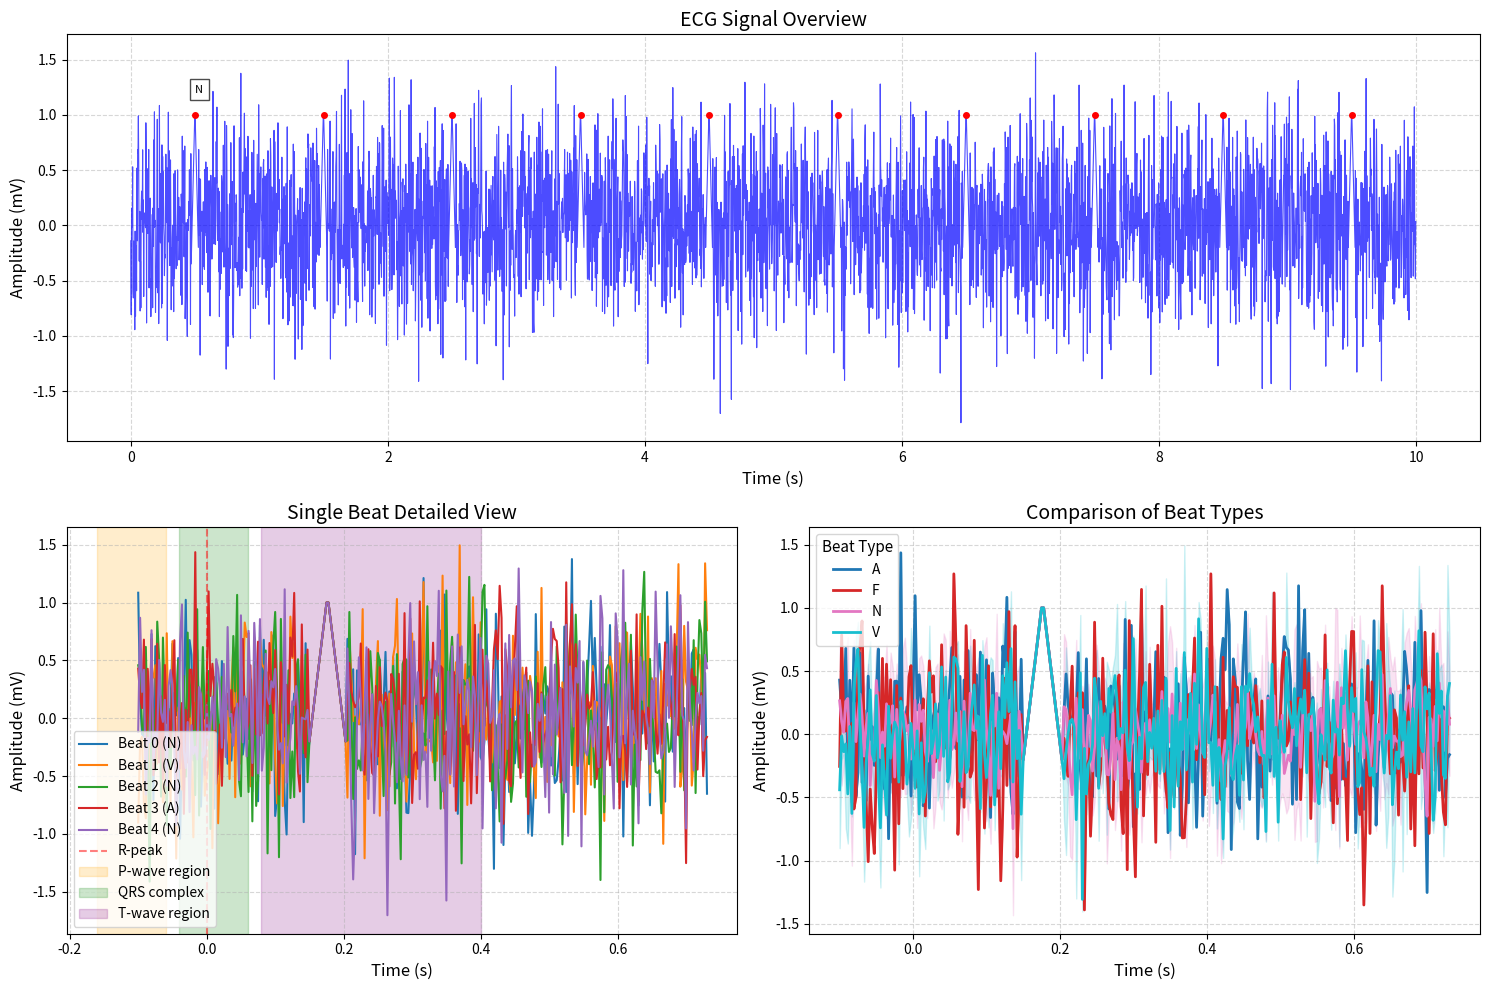

Write the Python code that produced this figure.
import numpy as np
import matplotlib.pyplot as plt
from matplotlib.gridspec import GridSpec

def visualize_segmentation(signals, r_peaks, beats, labels, sample_indexes=None, fs=360):
    """
    Visualize ECG beat segmentation results
    
    Parameters:
        signals (np.array): Raw ECG signal
        r_peaks (list): Array of R-peak positions
        beats (np.array): Array of segmented heartbeats
        labels (list): Array of beat labels
        sample_indexes (list): Indexes of specific beats to display
        fs (int): Sampling rate (Hz)
    """
    # Set default to show first 5 beats
    if sample_indexes is None:
        sample_indexes = range(min(5, len(beats)))
    
    # Create figure layout
    fig = plt.figure(figsize=(15, 10))
    gs = GridSpec(2, 2, figure=fig)
    
    # 1. Full Signal View: Show all R-peaks
    ax1 = fig.add_subplot(gs[0, :])
    time = np.arange(len(signals)) / fs  # Convert to seconds
    ax1.plot(time, signals, 'b-', linewidth=0.8, alpha=0.7)
    
    # Mark R-peak positions and labels
    for i, peak in enumerate(r_peaks):
        peak_time = peak / fs
        ax1.plot(peak_time, signals[peak], 'ro', markersize=4)
        # Label every 10th beat to avoid overlap
        if i % 10 == 0:  
            ax1.text(peak_time, signals[peak]+0.2, labels[i], 
                    fontsize=8, bbox=dict(facecolor='white', alpha=0.7))
    
    ax1.set_title('ECG Signal Overview', fontsize=14)
    ax1.set_xlabel('Time (s)', fontsize=12)
    ax1.set_ylabel('Amplitude (mV)', fontsize=12)
    ax1.grid(True, linestyle='--', alpha=0.5)

    
    # 2. Single Beat View: Show details of selected beats
    ax2 = fig.add_subplot(gs[1, 0])
    for idx in sample_indexes:
        if idx < len(beats):
            beat_time = np.arange(len(beats[idx])) / fs - 0.1  # Center at R-peak
            ax2.plot(beat_time, beats[idx], label=f'Beat {idx} ({labels[idx]})')
    
    # Mark typical ECG components (adjusted for physiological reality)
    ax2.axvline(x=0, color='r', linestyle='--', alpha=0.5, label='R-peak')
    ax2.axvspan(-0.16, -0.06, color='orange', alpha=0.2, label='P-wave region')
    ax2.axvspan(-0.04, 0.06, color='green', alpha=0.2, label='QRS complex')
    ax2.axvspan(0.08, 0.40, color='purple', alpha=0.2, label='T-wave region')
    
    ax2.set_title('Single Beat Detailed View', fontsize=14)
    ax2.set_xlabel('Time (s)', fontsize=12)
    ax2.set_ylabel('Amplitude (mV)', fontsize=12)
    ax2.legend(fontsize=10)
    ax2.grid(True, linestyle='--', alpha=0.5)
    
    # 3. Beat Comparison View: Compare different beat types
    ax3 = fig.add_subplot(gs[1, 1])
    unique_labels = sorted(set(labels))  # Sort labels
    colors = plt.cm.tab10(np.linspace(0, 1, len(unique_labels)))
    
    for i, label in enumerate(unique_labels):
        label_beats = [b for b, l in zip(beats, labels) if l == label]
        if label_beats:
            # Calculate average beat
            avg_beat = np.mean(label_beats, axis=0)
            beat_time = np.arange(len(avg_beat)) / fs - 0.1
            
            # Plot average waveform and standard deviation range
            std_beat = np.std(label_beats, axis=0)
            ax3.plot(beat_time, avg_beat, color=colors[i], label=label, linewidth=2)
            ax3.fill_between(beat_time, 
                             avg_beat - std_beat, 
                             avg_beat + std_beat, 
                             color=colors[i], alpha=0.2)
    
    ax3.set_title('Comparison of Beat Types', fontsize=14)
    ax3.set_xlabel('Time (s)', fontsize=12)
    ax3.set_ylabel('Amplitude (mV)', fontsize=12)
    ax3.legend(title='Beat Type', fontsize=10, title_fontsize=11)
    ax3.grid(True, linestyle='--', alpha=0.5)
    
    plt.tight_layout()
    plt.savefig('ecg_segmentation_visualization.png', dpi=300, bbox_inches='tight')
    plt.show()

# Test case
if __name__ == "__main__":
    # Simulated data - replace with real data
    fs = 360  # Sampling rate
    duration = 10  # Signal duration (seconds)
    num_points = fs * duration
    signals = np.random.randn(num_points) * 0.5  # Gaussian noise
    
    # Add simulated heartbeats
    for i in range(0, duration, 1):
        peak_pos = int(i * fs + fs/2)
        if peak_pos < num_points - 150:
            # Add QRS complex
            signals[peak_pos-10:peak_pos] = np.linspace(-0.2, 1.0, 10)
            signals[peak_pos:peak_pos+10] = np.linspace(1.0, -0.2, 10)
    
    # Simulate R-peak positions and labels
    r_peaks = [int(i * fs + fs/2) for i in range(duration)]
    beat_types = ['N', 'V', 'N', 'A', 'N', 'V', 'N', 'F', 'N', 'N']
    
    # Call beat segmentation function (assume implemented)
    # For demonstration, we'll create dummy beats
    beats = []
    labels = []
    for i, peak in enumerate(r_peaks):
        if peak - 100 >= 0 and peak + 199 < len(signals):
            beat = signals[peak-100:peak+200]
            beats.append(beat)
            labels.append(beat_types[i])
    beats = np.array(beats)
    
    # Visualize segmentation
    visualize_segmentation(signals, r_peaks, beats, labels, fs=fs)
